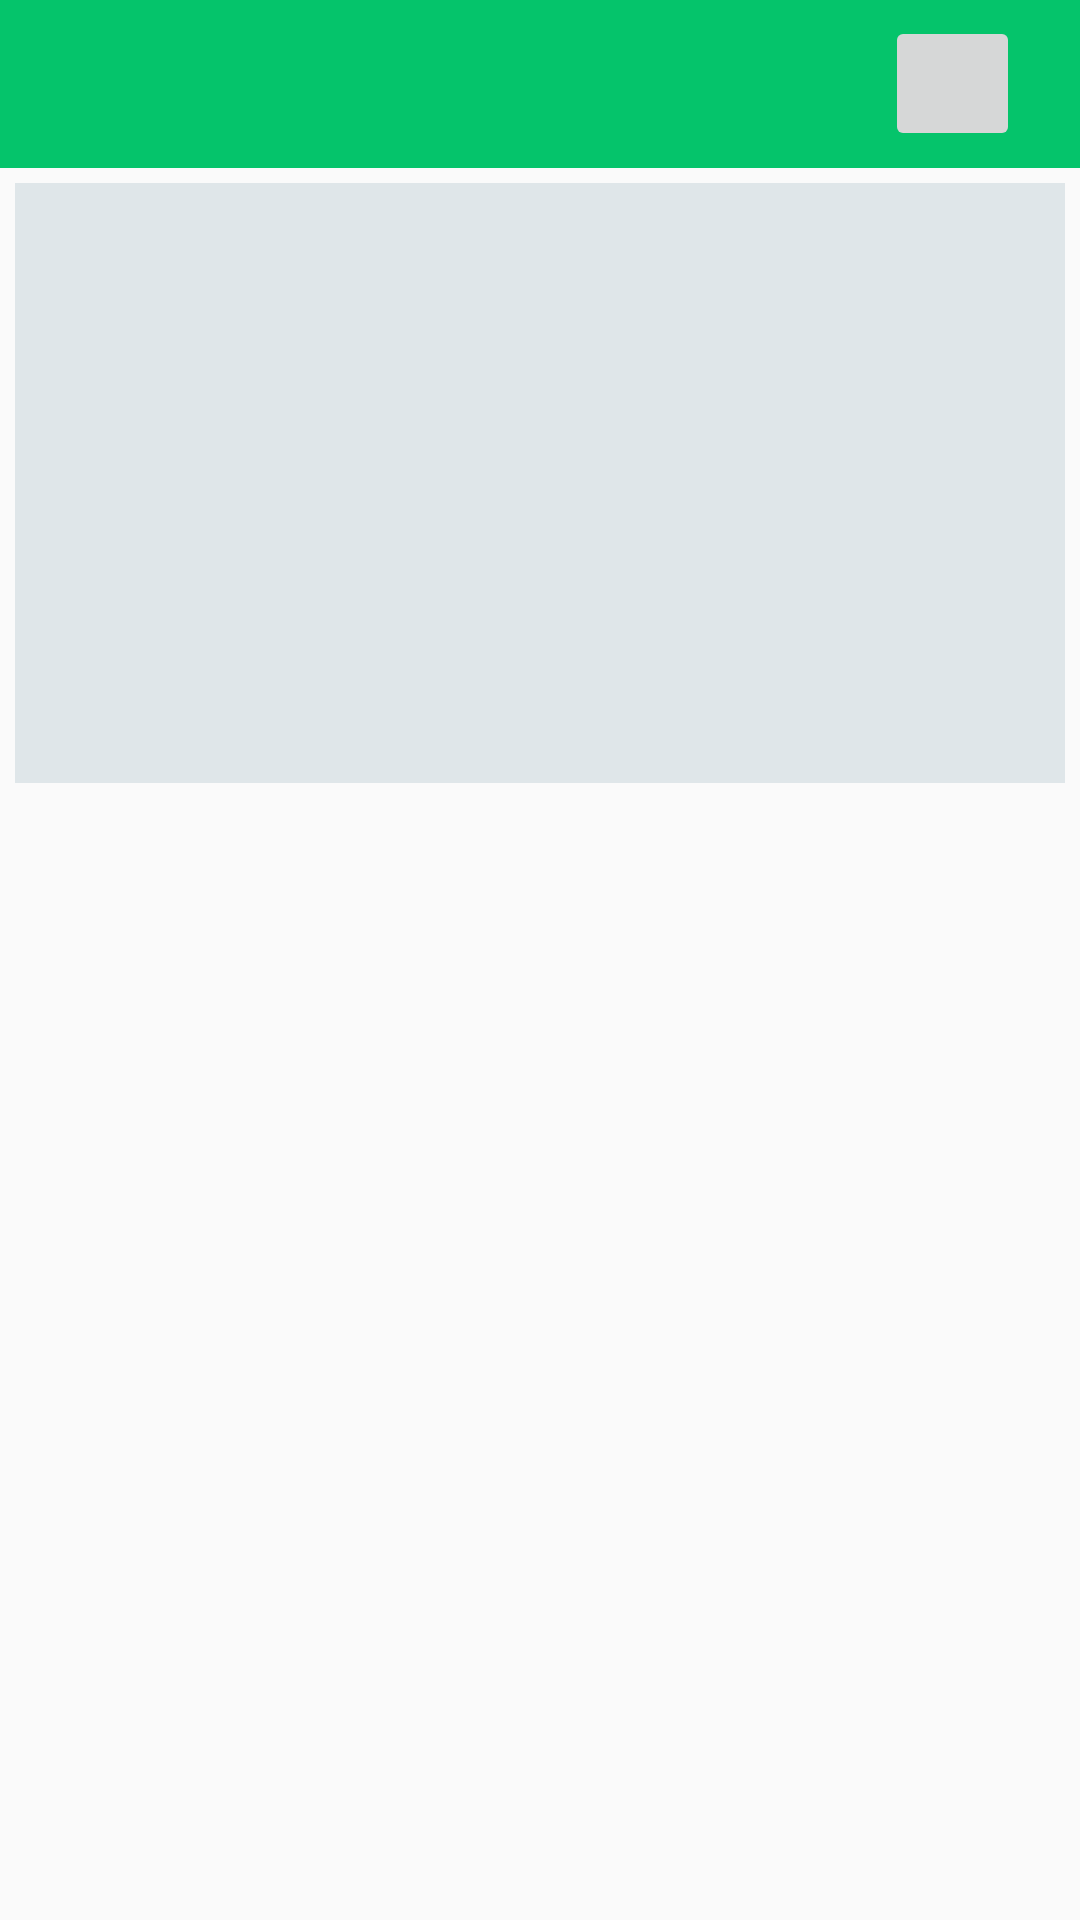

Produce the Android XML layout that renders to this screen, including the resource entries it uses.
<!-- AndroidManifest.xml: application theme Theme.AppCompat.DayNight.NoActionBar -->
<!-- res/layout/activity_detail_game.xml -->
<?xml version="1.0" encoding="utf-8"?>
<androidx.constraintlayout.widget.ConstraintLayout xmlns:android="http://schemas.android.com/apk/res/android"
    xmlns:tools="http://schemas.android.com/tools"
    android:layout_width="match_parent"
    android:layout_height="match_parent"

    xmlns:app="http://schemas.android.com/apk/res-auto"
    tools:context=".GameDetailActivity">
    <androidx.appcompat.widget.Toolbar
        android:id="@+id/gameToolBar"
        android:layout_width="match_parent"
        android:layout_height="wrap_content"
        android:background="@color/customAppBar"
        app:titleTextColor="@color/white"
        app:layout_constraintTop_toTopOf="parent">

        <ImageButton
            android:id="@+id/userImage"
            android:layout_width="45dp"
            android:layout_height="45dp"
            android:layout_gravity="end"
            android:clickable="true"
            android:focusable="true"
            android:layout_marginRight="20dp"
            android:src="@mipmap/ic_launcher"/>

    </androidx.appcompat.widget.Toolbar>

    <ImageView
        android:id="@+id/detailImageView"
        android:layout_width="match_parent"
        android:layout_height="200sp"
        android:background="@color/grey"
        android:layout_margin="5dp"
        app:layout_constraintTop_toBottomOf="@+id/gameToolBar"
        app:layout_constraintStart_toStartOf="parent"/>
    <TextView
        android:id="@+id/detailNameView"
        android:layout_width="match_parent"
        android:layout_height="wrap_content"
        android:textSize="16sp"
        android:layout_margin="10dp"
        android:textStyle="bold|italic"
        android:gravity="center"
        app:layout_constraintTop_toBottomOf="@+id/detailImageView"/>
    <TextView
        android:id="@+id/detail_descriptionView"
        android:layout_margin="20dp"
        android:textSize="14sp"
        android:layout_width="match_parent"
        android:layout_height="wrap_content"
        android:gravity="fill_horizontal"
        app:layout_constraintTop_toBottomOf="@+id/detailNameView"/>

</androidx.constraintlayout.widget.ConstraintLayout>
<!-- resources referenced by this layout -->
<resources>
  <color name="customAppBar">#FF05C46B</color>
  <color name="grey">#DFE6E9</color>
  <color name="white">#FFFFFFFF</color>
</resources>
